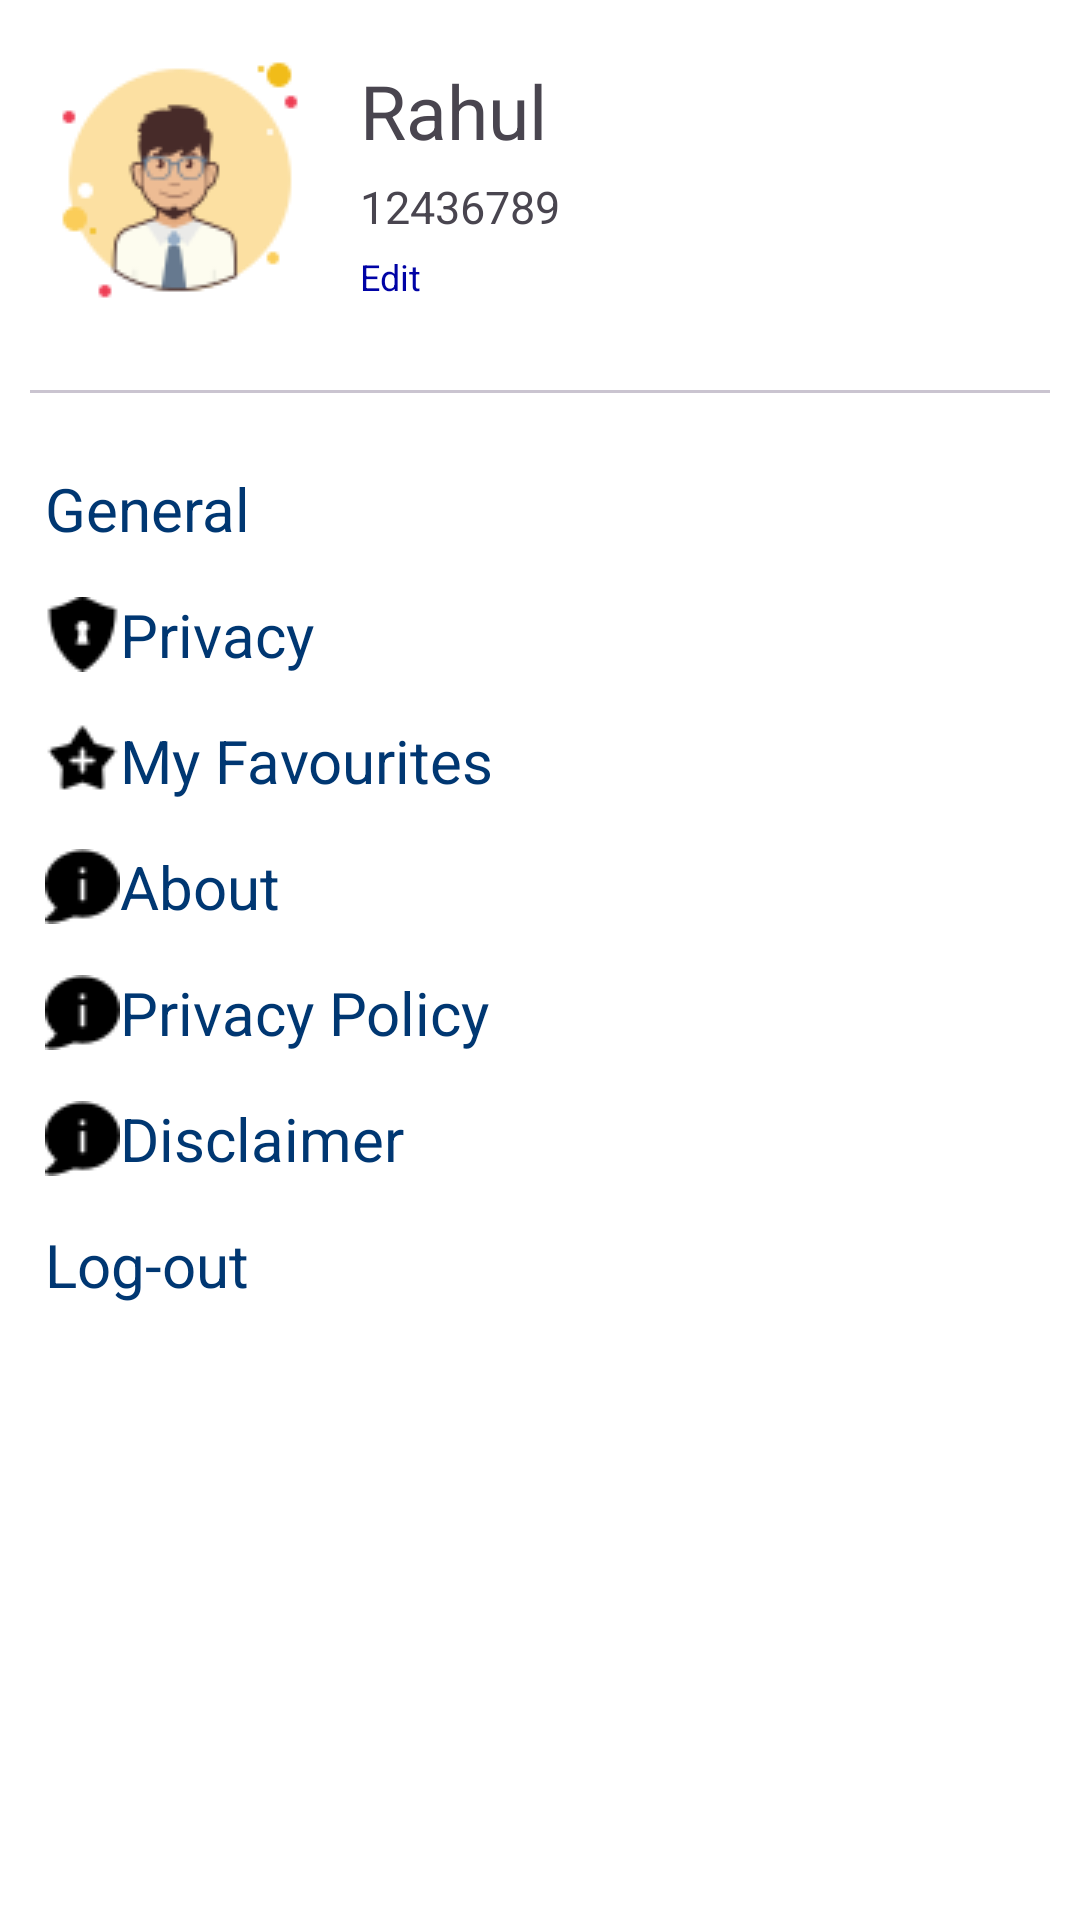

Android layout source for this screen:
<!-- AndroidManifest.xml: application theme Theme.AppCompat.Light.NoActionBar -->
<!-- res/layout/fragment_profile.xml -->
<?xml version="1.0" encoding="utf-8"?>
<LinearLayout xmlns:android="http://schemas.android.com/apk/res/android"
    android:layout_width="match_parent"
    android:layout_height="match_parent"
    android:orientation="vertical"
    android:background="#FFFFFF"
    >
<LinearLayout
    android:layout_width="match_parent"
    android:layout_height="wrap_content"
    android:orientation="horizontal"
    android:layout_margin="10dp"
    >
    <ImageView
        android:layout_width="wrap_content"
        android:layout_height="100dp"
        android:src="@drawable/profileimg"
        />
    <LinearLayout
        android:layout_width="wrap_content"
        android:layout_height="wrap_content"
        android:orientation="vertical"
        >
        <TextView
            android:layout_width="wrap_content"
            android:layout_height="wrap_content"
            android:text="Rahul"
            android:textSize="25sp"
            android:layout_marginLeft="10dp"
            android:layout_marginTop="10dp"
            android:id="@+id/tvName"
            />
        <TextView
            android:id="@+id/tvProfileMobile"
            android:layout_width="wrap_content"
            android:layout_height="wrap_content"
            android:text="12436789"
            android:textSize="15sp"
            android:layout_marginLeft="10dp"
            android:layout_marginTop="5dp"
            />
        <TextView
            android:layout_width="wrap_content"
            android:layout_height="wrap_content"
            android:text="Edit"
            android:textSize="12sp"
            android:layout_marginLeft="10dp"
            android:layout_marginTop="5dp"
            android:textColor="#0003A5"
            />
    </LinearLayout>

</LinearLayout>
    <com.google.android.material.divider.MaterialDivider
        android:id="@+id/divider"
        android:layout_width="match_parent"
        android:layout_height="wrap_content"
        android:layout_gravity="center"
        android:background="#000000"
        android:layout_margin="10dp"
        />
<TextView
    android:textColor="#003772"
    android:id="@+id/btnGeneral"
    android:layout_width="wrap_content"
    android:layout_height="wrap_content"
    android:text="General"
    android:layout_marginLeft="15dp"
    android:layout_marginTop="15dp"
    android:textSize="20dp"
    android:drawableLeft="@drawable/profilemaleuser"
    />
    <TextView
        android:textColor="#003772"
        android:id="@+id/btnPrivacy"
        android:layout_width="wrap_content"
        android:layout_height="wrap_content"
        android:text="Privacy"
        android:layout_marginLeft="15dp"
        android:textSize="20dp"
        android:layout_marginTop="15dp"
        android:drawableLeft="@drawable/privacyprofile"
        />
    <TextView
        android:textColor="#003772"
        android:id="@+id/btnFavroite"
        android:layout_width="wrap_content"
        android:layout_height="wrap_content"
        android:text="My Favourites"
        android:layout_marginLeft="15dp"
        android:layout_marginTop="15dp"
        android:textSize="20dp"
        android:drawableLeft="@drawable/profilefavorites"
        />
    <TextView
        android:textColor="#003772"
        android:id="@+id/btnAbout"
        android:layout_width="wrap_content"
        android:layout_height="wrap_content"
        android:text="About"
        android:layout_marginLeft="15dp"
        android:layout_marginTop="15dp"
        android:textSize="20dp"
        android:drawableLeft="@drawable/profileabout"
        />
    <TextView
        android:textColor="#003772"
        android:id="@+id/btnPrivacyPolicy"
        android:layout_width="wrap_content"
        android:layout_height="wrap_content"
        android:text="Privacy Policy"
        android:layout_marginLeft="15dp"
        android:layout_marginTop="15dp"
        android:textSize="20dp"
        android:drawableLeft="@drawable/profileabout"
        />
    <TextView
        android:textColor="#003772"
        android:id="@+id/btnDisclaimer"
        android:layout_width="wrap_content"
        android:layout_height="wrap_content"
        android:text="Disclaimer"
        android:layout_marginLeft="15dp"
        android:layout_marginTop="15dp"
        android:textSize="20dp"
        android:drawableLeft="@drawable/profileabout"
        />

    <TextView
        android:textColor="#003772"
        android:id="@+id/btnLogout"
        android:layout_width="wrap_content"
        android:layout_height="wrap_content"
        android:text="Log-out"
        android:layout_marginLeft="15dp"
        android:layout_marginTop="15dp"
        android:textSize="20dp"
        android:drawableLeft="@drawable/profilelogout"
        />
</LinearLayout>
<!-- resources referenced by this layout -->
<resources>
  <!-- drawable privacyprofile: png bitmap (drawable, 434 bytes) -->
  <!-- drawable profileabout: png bitmap (drawable, 443 bytes) -->
  <!-- drawable profilefavorites: png bitmap (drawable, 398 bytes) -->
  <!-- drawable profileimg: png bitmap (drawable, 4529 bytes) -->
  <style name="Theme.AppCompat.Light.NoActionBar" parent="Base.Theme.AppCompat.Light.NoActionBar" />
  <style name="Base.Theme.AppCompat.Light.NoActionBar" parent="Theme.Material3.DayNight.NoActionBar">
          
          
      </style>
</resources>
